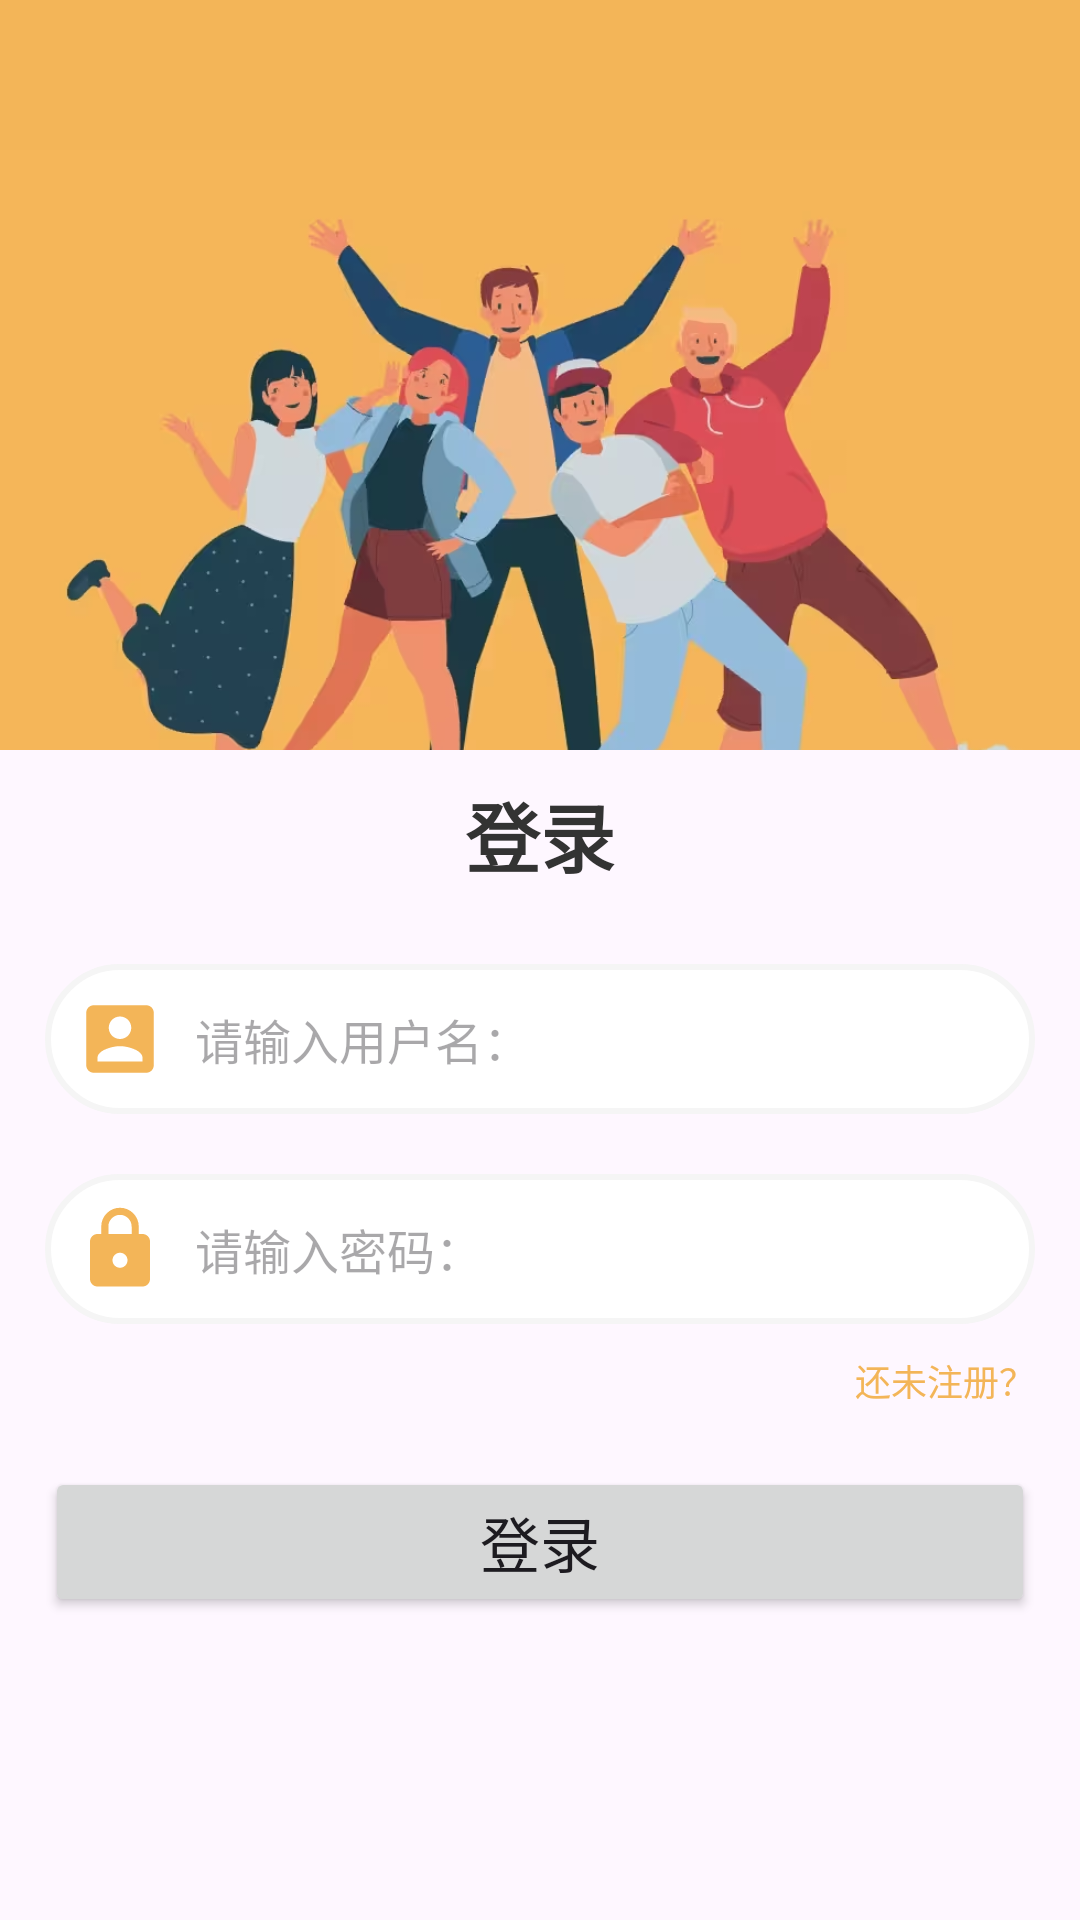

The Android layout XML behind this screen, and the referenced resources:
<!-- AndroidManifest.xml: application theme Theme.Anlaiye_test1 -->
<!-- res/layout/activity_login.xml -->
<?xml version="1.0" encoding="utf-8"?>
<LinearLayout xmlns:android="http://schemas.android.com/apk/res/android"
    xmlns:app="http://schemas.android.com/apk/res-auto"
    xmlns:tools="http://schemas.android.com/tools"
    android:layout_width="match_parent"
    android:layout_height="match_parent"
    android:orientation="vertical"
    tools:context=".LoginActivity">


    <View
        android:layout_width="match_parent"
        android:layout_height="50dp"
        android:background="@color/my_light_primary" />

    <ImageView
        android:layout_width="match_parent"
        android:layout_height="200dp"
        android:scaleType="centerCrop"
        android:src="@mipmap/img" />

    <TextView
        android:layout_width="match_parent"
        android:layout_height="wrap_content"
        android:layout_margin="10dp"
        android:gravity="center"
        android:text="登录"
        android:textColor="#333"
        android:textSize="25sp"
        android:textStyle="bold" />

    <androidx.appcompat.widget.LinearLayoutCompat
        android:layout_width="match_parent"
        android:layout_height="wrap_content"
        android:layout_margin="15dp"
        android:orientation="vertical">

        <androidx.appcompat.widget.LinearLayoutCompat
            android:layout_width="match_parent"
            android:background="@drawable/login_et_bg"
            android:paddingLeft="10dp"
            android:paddingRight="10dp"
            android:layout_height="50dp" >

            <ImageView
                android:layout_gravity="center_vertical"

                android:layout_width="wrap_content"
                android:src="@drawable/login_account"
                android:layout_height="wrap_content"/>
            <EditText
                android:layout_width="match_parent"
                android:layout_height="match_parent"
                android:layout_marginLeft="10dp"
                android:background="@null"
                android:hint="请输入用户名："
                android:textSize="16sp"/>

        </androidx.appcompat.widget.LinearLayoutCompat>

        <androidx.appcompat.widget.LinearLayoutCompat
            android:layout_marginTop="20dp"
            android:layout_width="match_parent"
            android:background="@drawable/login_et_bg"
            android:paddingLeft="10dp"
            android:paddingRight="10dp"
            android:layout_height="50dp" >

            <ImageView
                android:layout_gravity="center_vertical"

                android:layout_width="wrap_content"
                android:src="@drawable/login_password"
                android:layout_height="wrap_content"/>
            <EditText
                android:layout_width="match_parent"
                android:layout_height="match_parent"
                android:layout_marginLeft="10dp"
                android:background="@null"
                android:inputType="textPassword"
                android:hint="请输入密码："
                android:textSize="16sp"/>

        </androidx.appcompat.widget.LinearLayoutCompat>

        <TextView
            android:layout_width="wrap_content"
            android:layout_height="wrap_content"
            android:layout_marginTop="10dp"
            android:layout_gravity="right"
            android:textColor="@color/my_light_primary"
            android:textSize="12sp"
            android:id="@+id/toRegister"
            android:text="还未注册？"/>

        <Button
            android:layout_width="match_parent"
            android:id="@+id/Login"
            android:layout_height="50dp"
            android:layout_marginTop="20dp"
            android:text="登录"
            android:textSize="20sp"/>
    </androidx.appcompat.widget.LinearLayoutCompat>


</LinearLayout>
<!-- resources referenced by this layout -->
<resources>
  <color name="my_light_primary">#F3B558</color>
  <!-- drawable login_account (drawable) -->
  <vector android:height="30dp" android:tint="#F3B558"
      android:viewportHeight="24" android:viewportWidth="24"
      android:width="30dp" xmlns:android="http://schemas.android.com/apk/res/android">
      <path android:fillColor="@android:color/white" android:pathData="M3,5v14c0,1.1 0.89,2 2,2h14c1.1,0 2,-0.9 2,-2L21,5c0,-1.1 -0.9,-2 -2,-2L5,3c-1.11,0 -2,0.9 -2,2zM15,9c0,1.66 -1.34,3 -3,3s-3,-1.34 -3,-3 1.34,-3 3,-3 3,1.34 3,3zM6,17c0,-2 4,-3.1 6,-3.1s6,1.1 6,3.1v1L6,18v-1z"/>
  </vector>
  <!-- drawable login_et_bg (drawable) -->
  <?xml version="1.0" encoding="utf-8"?>
  <shape xmlns:android="http://schemas.android.com/apk/res/android">
  
      <solid android:color="@color/white"/>
  
      <corners android:radius="25dp"/>
      <stroke android:color="#f5f5f5"
          android:width="2dp"/>
  </shape>
  <!-- drawable login_password (drawable) -->
  <vector android:height="30dp" android:tint="#F3B558"
      android:viewportHeight="24" android:viewportWidth="24"
      android:width="30dp" xmlns:android="http://schemas.android.com/apk/res/android">
      <path android:fillColor="@android:color/white" android:pathData="M18,8h-1L17,6c0,-2.76 -2.24,-5 -5,-5S7,3.24 7,6v2L6,8c-1.1,0 -2,0.9 -2,2v10c0,1.1 0.9,2 2,2h12c1.1,0 2,-0.9 2,-2L20,10c0,-1.1 -0.9,-2 -2,-2zM12,17c-1.1,0 -2,-0.9 -2,-2s0.9,-2 2,-2 2,0.9 2,2 -0.9,2 -2,2zM15.1,8L8.9,8L8.9,6c0,-1.71 1.39,-3.1 3.1,-3.1 1.71,0 3.1,1.39 3.1,3.1v2z"/>
  </vector>
  <!-- mipmap img: png bitmap (mipmap-xhdpi, 309960 bytes) -->
  <style name="Theme.Anlaiye_test1" parent="Base.Theme.Anlaiye_test1" />
  <color name="white">#FFFFFFFF</color>
  <style name="Base.Theme.Anlaiye_test1" parent="Theme.Material3.DayNight.NoActionBar">
          
          //状态栏的颜色
           <item name="colorPrimary">@color/my_light_primary</item>
      </style>
</resources>
